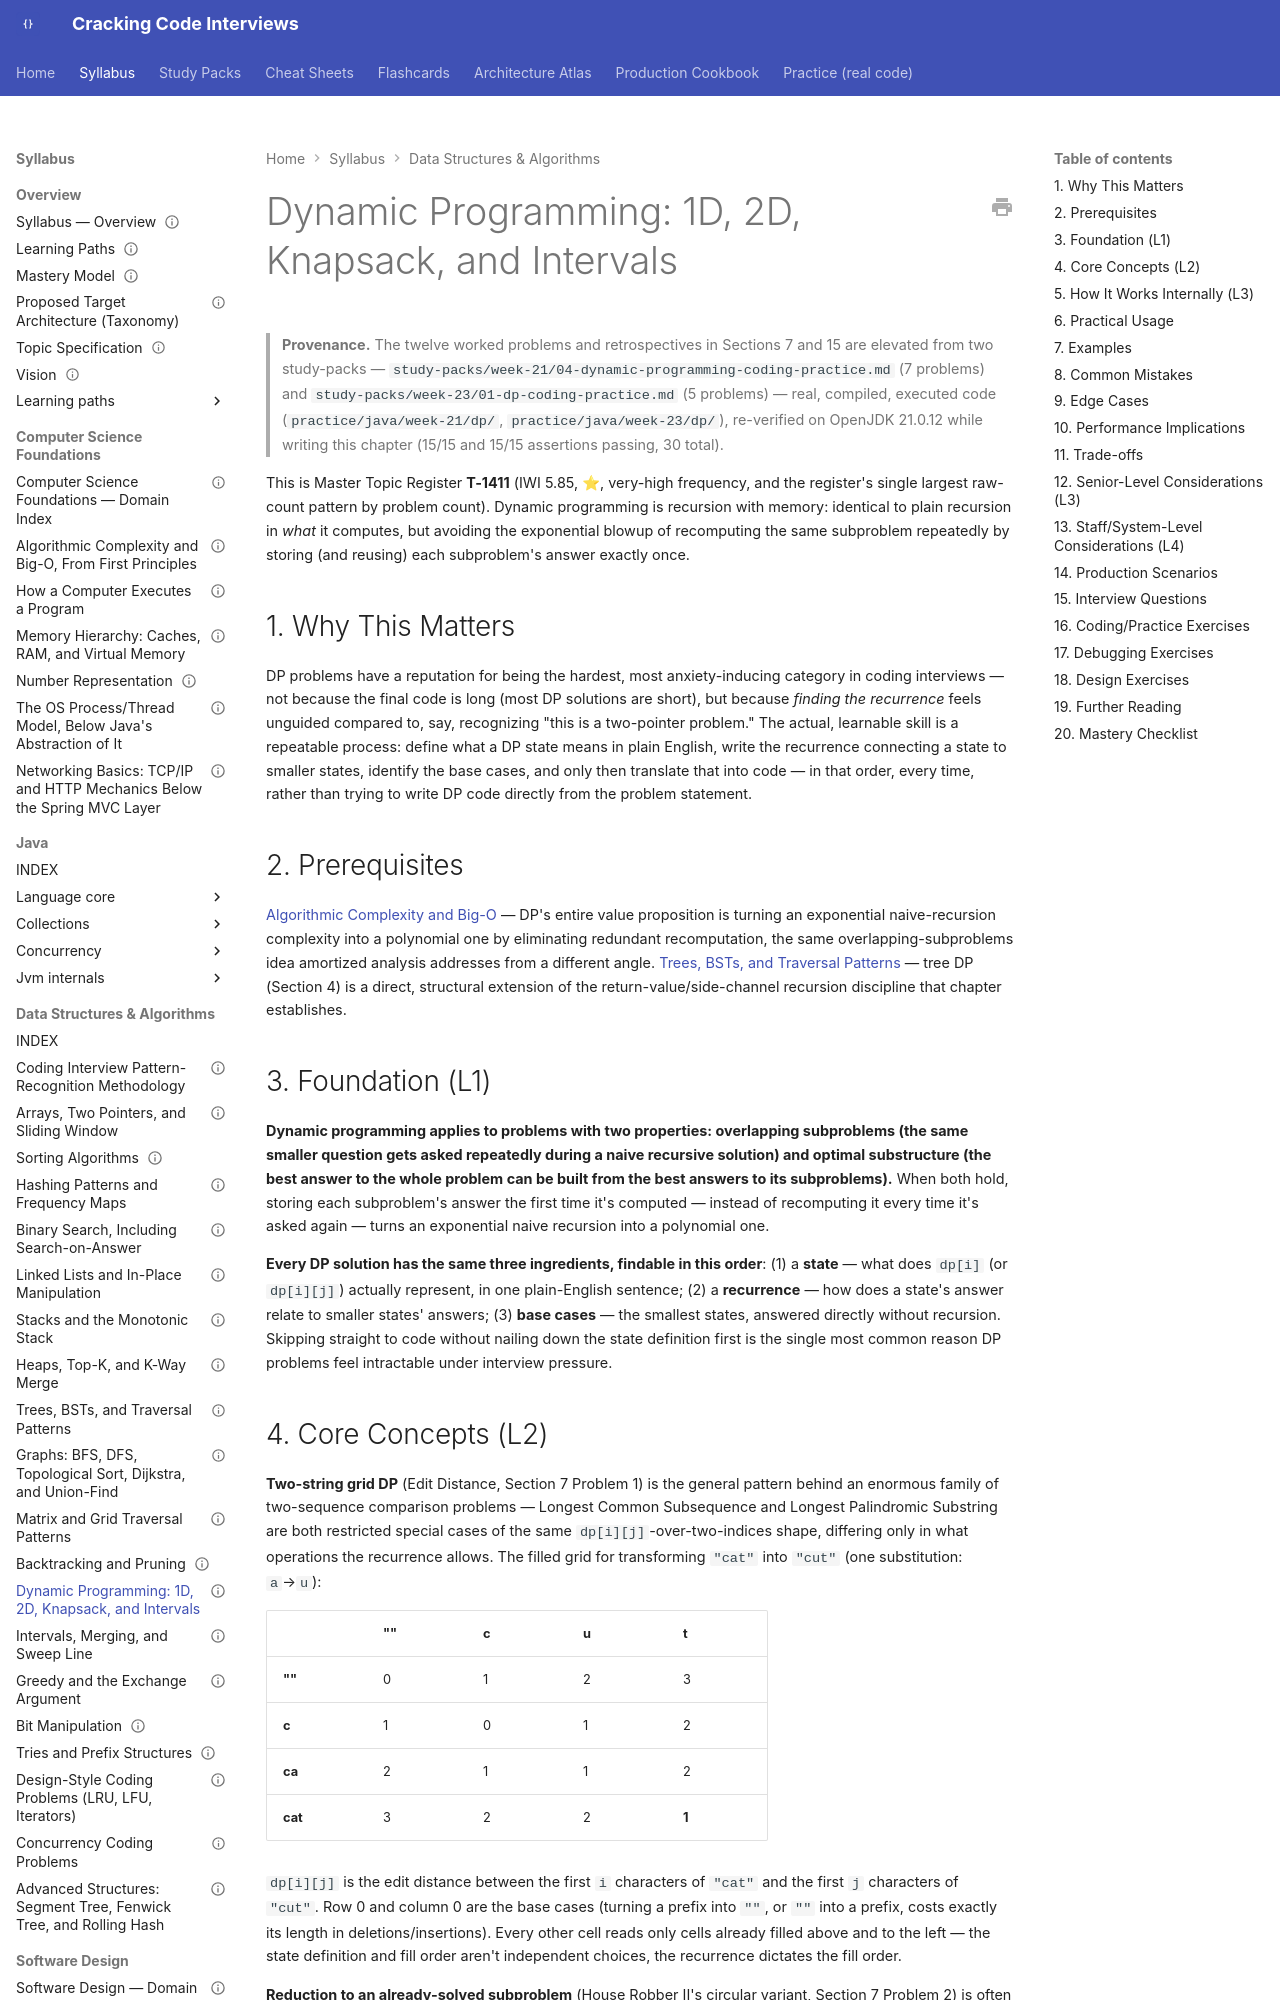

repository: JuanMelendres/cracking-code-interviews · page: syllabus/03-data-structures-algorithms/dynamic-programming/index.html · generator: mkdocs

---
title: "Dynamic Programming: 1D, 2D, Knapsack, and Intervals"
slug: dynamic-programming
document_type: syllabus-topic
domain: 03-data-structures-algorithms
topic_id: T-2110
status: canonical
version: 1.2
last_updated: 2026-09-28
mastery_levels_covered: [L1, L2, L3, L4]
prerequisites:
  - ../01-computer-science-foundations/algorithmic-complexity-and-big-o-from-first-principles.md
  - trees-bst-and-traversal-patterns.md
related:
  - trees-bst-and-traversal-patterns.md
  - hashing-patterns-and-frequency-maps.md
practice: ../../practice/java/week-21/dp/
production_scenarios: []
interview_paths: [interview-emergency-sprint, senior-to-staff]
official_references: []
source_history:
  - study-packs/week-21/04-dynamic-programming-coding-practice.md
  - study-packs/week-23/01-dp-coding-practice.md
---

# Dynamic Programming: 1D, 2D, Knapsack, and Intervals

> **Provenance.** The twelve worked problems and retrospectives in Sections 7 and 15 are elevated from two study-packs — `study-packs/week-21/04-dynamic-programming-coding-practice.md` (7 problems) and `study-packs/week-23/01-dp-coding-practice.md` (5 problems) — real, compiled, executed code (`practice/java/week-21/dp/`, `practice/java/week-23/dp/`), re-verified on OpenJDK 21.0.12 while writing this chapter (15/15 and 15/15 assertions passing, 30 total).

This is Master Topic Register **T-1411** (IWI 5.85, ⭐, very-high frequency, and the register's single largest raw-count pattern by problem count). Dynamic programming is recursion with memory: identical to plain recursion in *what* it computes, but avoiding the exponential blowup of recomputing the same subproblem repeatedly by storing (and reusing) each subproblem's answer exactly once.

## 1. Why This Matters

DP problems have a reputation for being the hardest, most anxiety-inducing category in coding interviews — not because the final code is long (most DP solutions are short), but because *finding the recurrence* feels unguided compared to, say, recognizing "this is a two-pointer problem." The actual, learnable skill is a repeatable process: define what a DP state means in plain English, write the recurrence connecting a state to smaller states, identify the base cases, and only then translate that into code — in that order, every time, rather than trying to write DP code directly from the problem statement.

## 2. Prerequisites

[Algorithmic Complexity and Big-O](../01-computer-science-foundations/algorithmic-complexity-and-big-o-from-first-principles.md) — DP's entire value proposition is turning an exponential naive-recursion complexity into a polynomial one by eliminating redundant recomputation, the same overlapping-subproblems idea amortized analysis addresses from a different angle. [Trees, BSTs, and Traversal Patterns](trees-bst-and-traversal-patterns.md) — tree DP (Section 4) is a direct, structural extension of the return-value/side-channel recursion discipline that chapter establishes.

## 3. Foundation (L1)

**Dynamic programming applies to problems with two properties: overlapping subproblems (the same smaller question gets asked repeatedly during a naive recursive solution) and optimal substructure (the best answer to the whole problem can be built from the best answers to its subproblems).** When both hold, storing each subproblem's answer the first time it's computed — instead of recomputing it every time it's asked again — turns an exponential naive recursion into a polynomial one.

**Every DP solution has the same three ingredients, findable in this order**: (1) a **state** — what does `dp[i]` (or `dp[i][j]`) actually represent, in one plain-English sentence; (2) a **recurrence** — how does a state's answer relate to smaller states' answers; (3) **base cases** — the smallest states, answered directly without recursion. Skipping straight to code without nailing down the state definition first is the single most common reason DP problems feel intractable under interview pressure.
